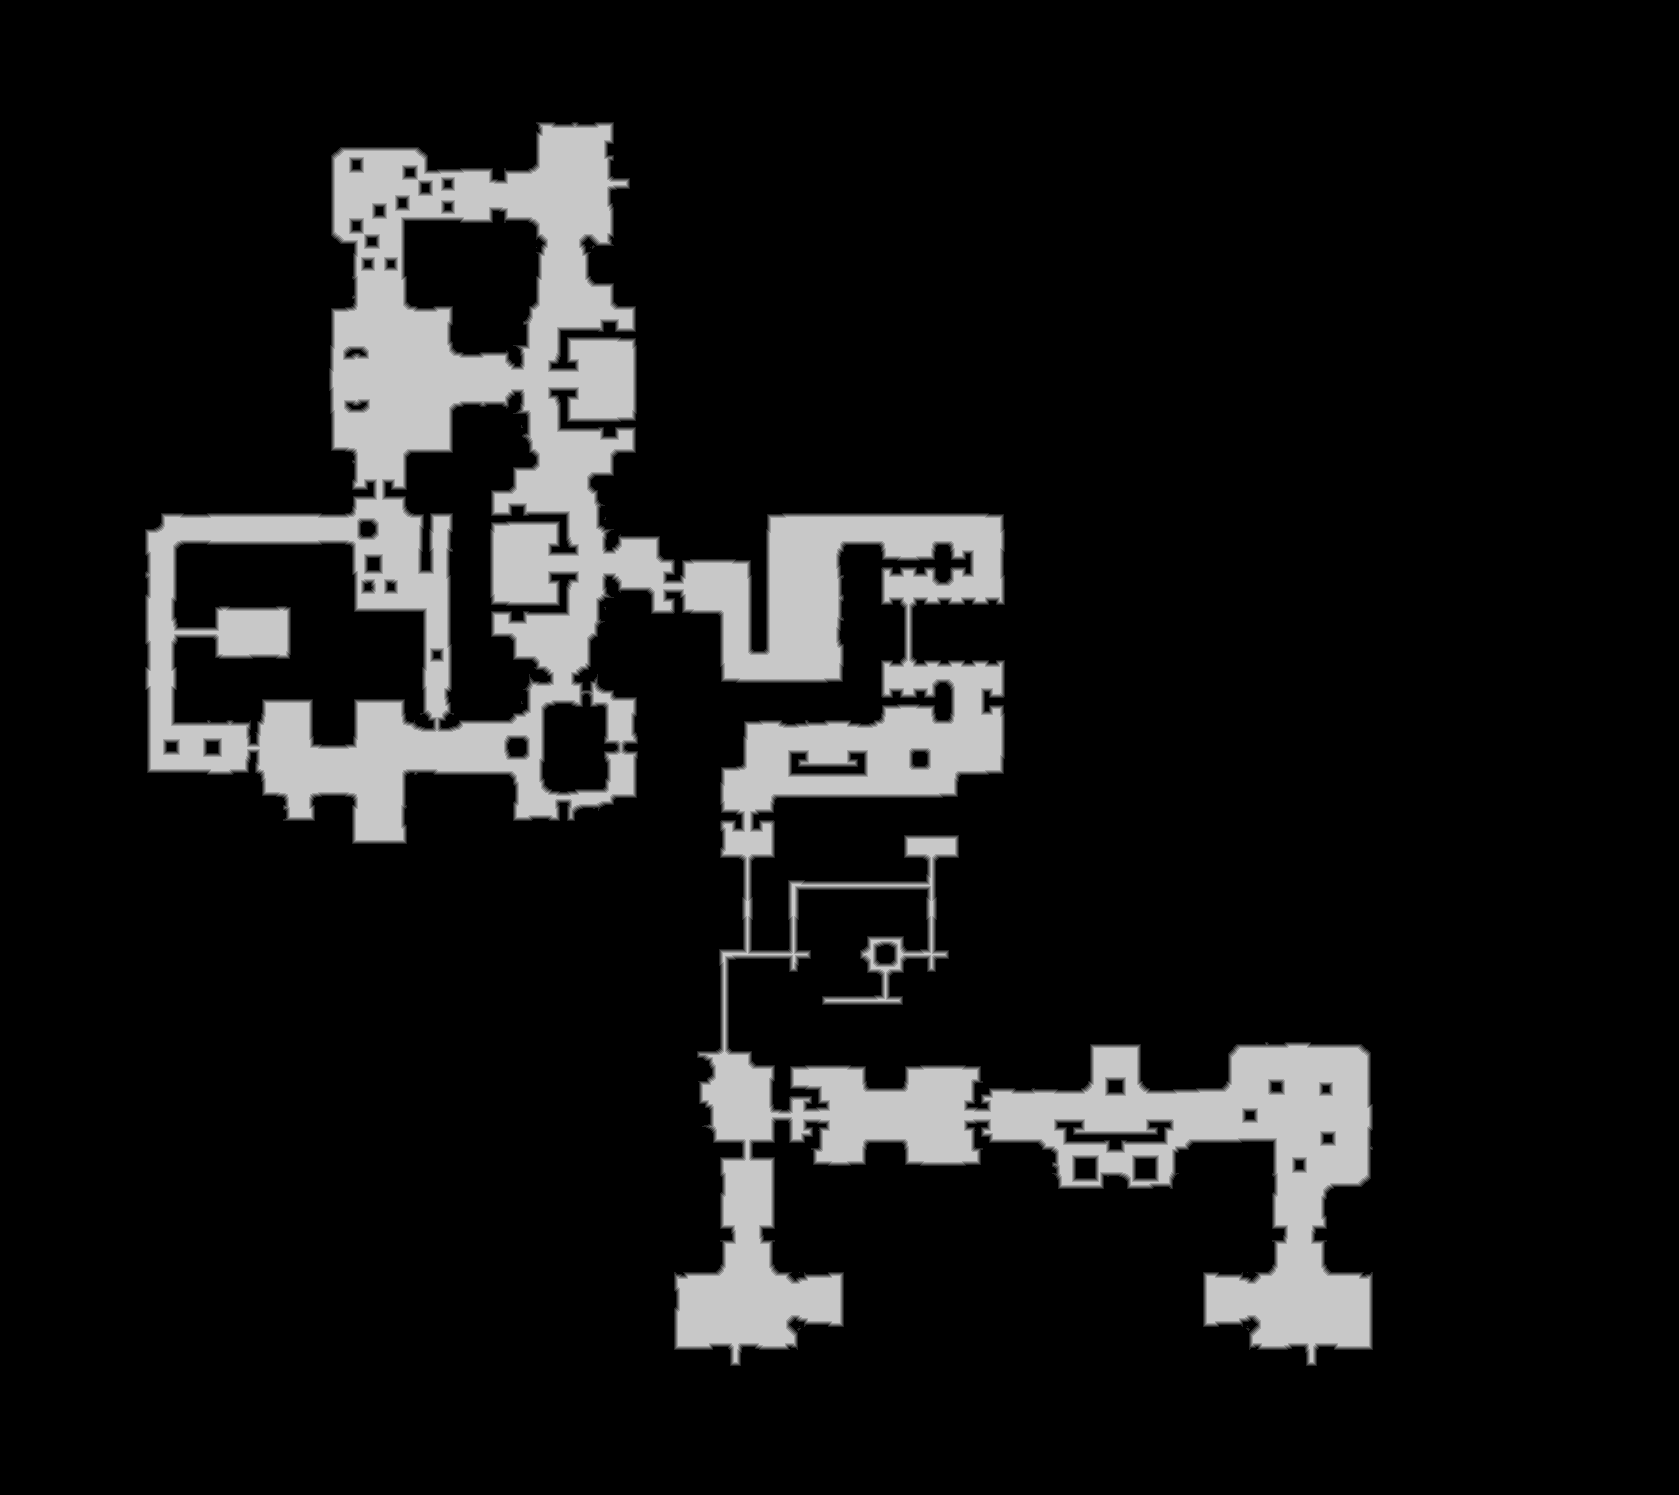

Values plotted in this chart, from the file beside it:
truth	truth_58f596a8bf0.tsv
layer	melee
source	walk_0
read	2026-10-16 17:34:42
width	1679
height	1495
stride	840
base	0x58f4b3d0000
origin	0x10010
score	0.9913
iou_melee	0.9913
iou_ranged	0.7057
nibble	0	2189197
nibble	1	19608
nibble	2	19632
nibble	3	19813
nibble	4	20024
nibble	5	241831
